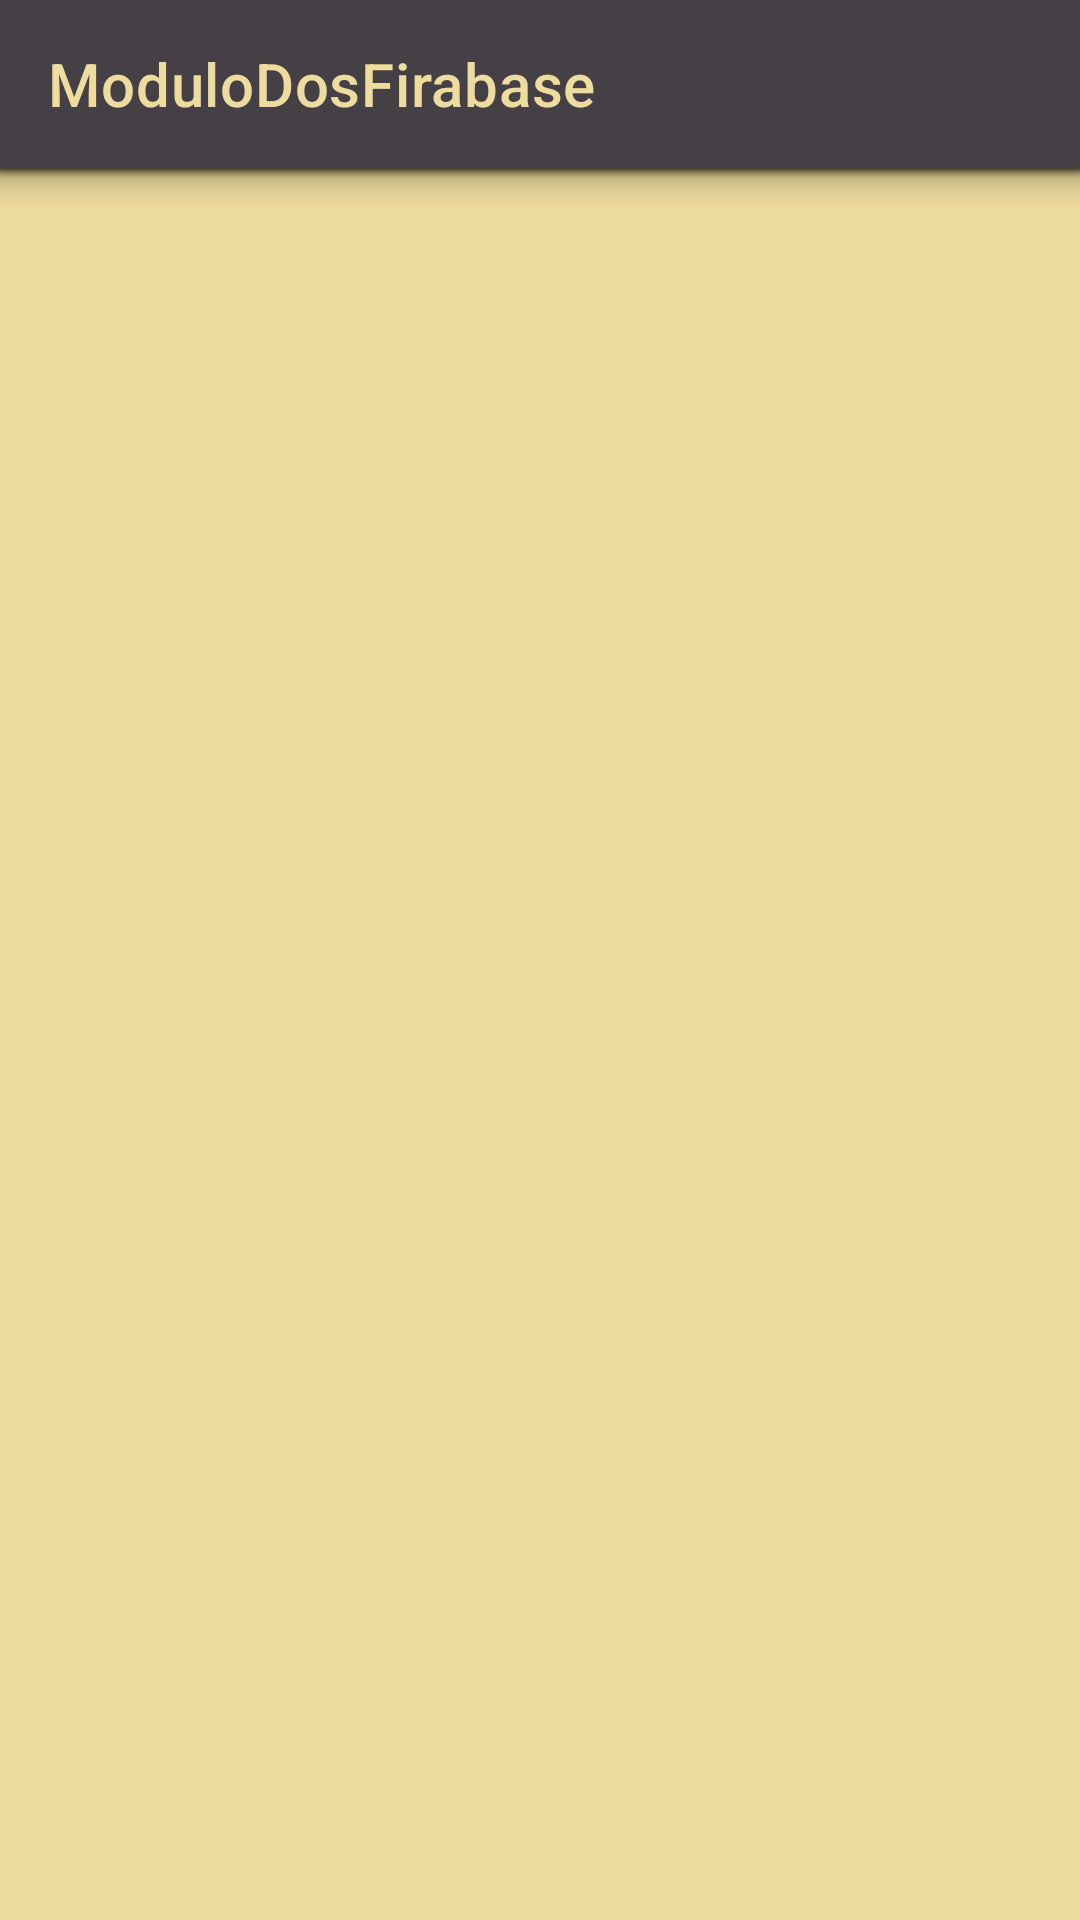

Write the Android layout XML for this screen, with the resource values it uses.
<!-- AndroidManifest.xml: application theme Theme.ModuloDosFirabase -->
<!-- res/layout/component_toolbar.xml -->
<?xml version="1.0" encoding="utf-8"?>
<androidx.coordinatorlayout.widget.CoordinatorLayout xmlns:android="http://schemas.android.com/apk/res/android"
    android:layout_width="match_parent"
    android:layout_height="match_parent"
    xmlns:app="http://schemas.android.com/apk/res-auto">

    <com.google.android.material.appbar.MaterialToolbar
        android:id="@+id/AppToolbar"
        android:layout_width="match_parent"
        android:layout_height="wrap_content"
        app:title="@string/app_name">

    </com.google.android.material.appbar.MaterialToolbar>

</androidx.coordinatorlayout.widget.CoordinatorLayout>
<!-- resources referenced by this layout -->
<resources>
  <string name="app_name">ModuloDosFirabase</string>
  <style name="Theme.ModuloDosFirabase" parent="Theme.ModuloDosFirabase.Base">
  
      </style>
  <style name="Theme.ModuloDosFirabase.Base" parent="Theme.MaterialComponents.NoActionBar">
  
          
          <item name="colorPrimary">@color/baseLight</item>
          <item name="colorPrimaryVariant">@color/lightLight</item>
          <item name="colorOnPrimary">@color/baseGrey</item>
          <item name="android:textColorPrimary">@color/baseLight</item>
  
          
          <item name="colorSecondary">@color/baseGrey</item>
          <item name="colorSecondaryVariant">@color/lightGrey</item>
          <item name="colorOnSecondary">@color/baseLight</item>
          <item name="android:textColorSecondary">@color/debugColor</item>
  
          
          <item name="colorSurface">?attr/colorSecondary</item>
          <item name="colorOnSurface">@color/clearColor</item>
  
          
          <item name="android:statusBarColor">@color/baseGrey</item>
  
          
          <item name="android:ambientShadowAlpha">0.7</item>
          <item name="android:spotShadowAlpha">0.7</item>
  
          
          <item name="android:colorBackground">?attr/colorPrimary</item>
  
          
          <item name="navigationViewStyle">@style/ModuloDosFirebase.Drawer</item>
          <item name="toolbarStyle">@style/ModuloDosFirabase.Toolbar</item>
          <item name="bottomNavigationStyle">@style/ModuloDosFirabase.BottomBar</item>
          <item name="snackbarStyle">@style/ModuloDosFirebaseCDI.Snackbar</item>
          <item name="snackbarTextViewStyle">@style/ModuloDosFirebaseCDI.Snackbar.TextView</item>
          <item name="android:textViewStyle">@style/ModuloDosFirebaseCDI.TextView</item>
  
      </style>
  <color name="baseLight">#EDDC9D</color>
  <color name="lightLight">#F3E8C3</color>
  <color name="baseGrey">#444045</color>
  <color name="lightGrey">#666267</color>
  <color name="debugColor">#FF00FB</color>
  <color name="clearColor">#00FFFFFF</color>
  <style name="ModuloDosFirebase.Drawer" parent="Widget.MaterialComponents.NavigationView">
          <item name="itemIconTint">?attr/colorPrimary</item>
          <item name="itemTextColor">?attr/colorPrimary</item>
          <item name="elevation">@dimen/shadow_elevation</item>
      </style>
  <style name="ModuloDosFirabase.Toolbar" parent="Widget.MaterialComponents.Toolbar">
          <item name="android:background">?attr/colorSecondary</item>
          <item name="android:elevation">@dimen/shadow_elevation</item>
          <item name="navigationIconTint">?attr/colorPrimary</item>
      </style>
  <style name="ModuloDosFirabase.BottomBar" parent="Widget.MaterialComponents.BottomNavigationView">
          <item name="android:background">?attr/colorSecondary</item>
          <item name="android:elevation">@dimen/shadow_elevation</item>
          <item name="itemIconTint">@color/selectables_buttons_color</item>
          <item name="itemRippleColor">@color/baseLightAlphaLow</item>
      </style>
  <style name="ModuloDosFirebaseCDI.Snackbar" parent="Widget.MaterialComponents.Snackbar">
          <item name="elevation">@dimen/shadow_elevation</item>
      </style>
  <style name="ModuloDosFirebaseCDI.Snackbar.TextView" parent="Widget.MaterialComponents.Snackbar.TextView">
          <item name="android:textColor">?attr/colorPrimary</item>
      </style>
  <style name="ModuloDosFirebaseCDI.TextView" parent="Widget.MaterialComponents.TextView">
          <item name="android:textColor">?attr/colorPrimary</item>
      </style>
  <dimen name="shadow_elevation">@dimen/small</dimen>
  <dimen name="small">8dp</dimen>
</resources>
